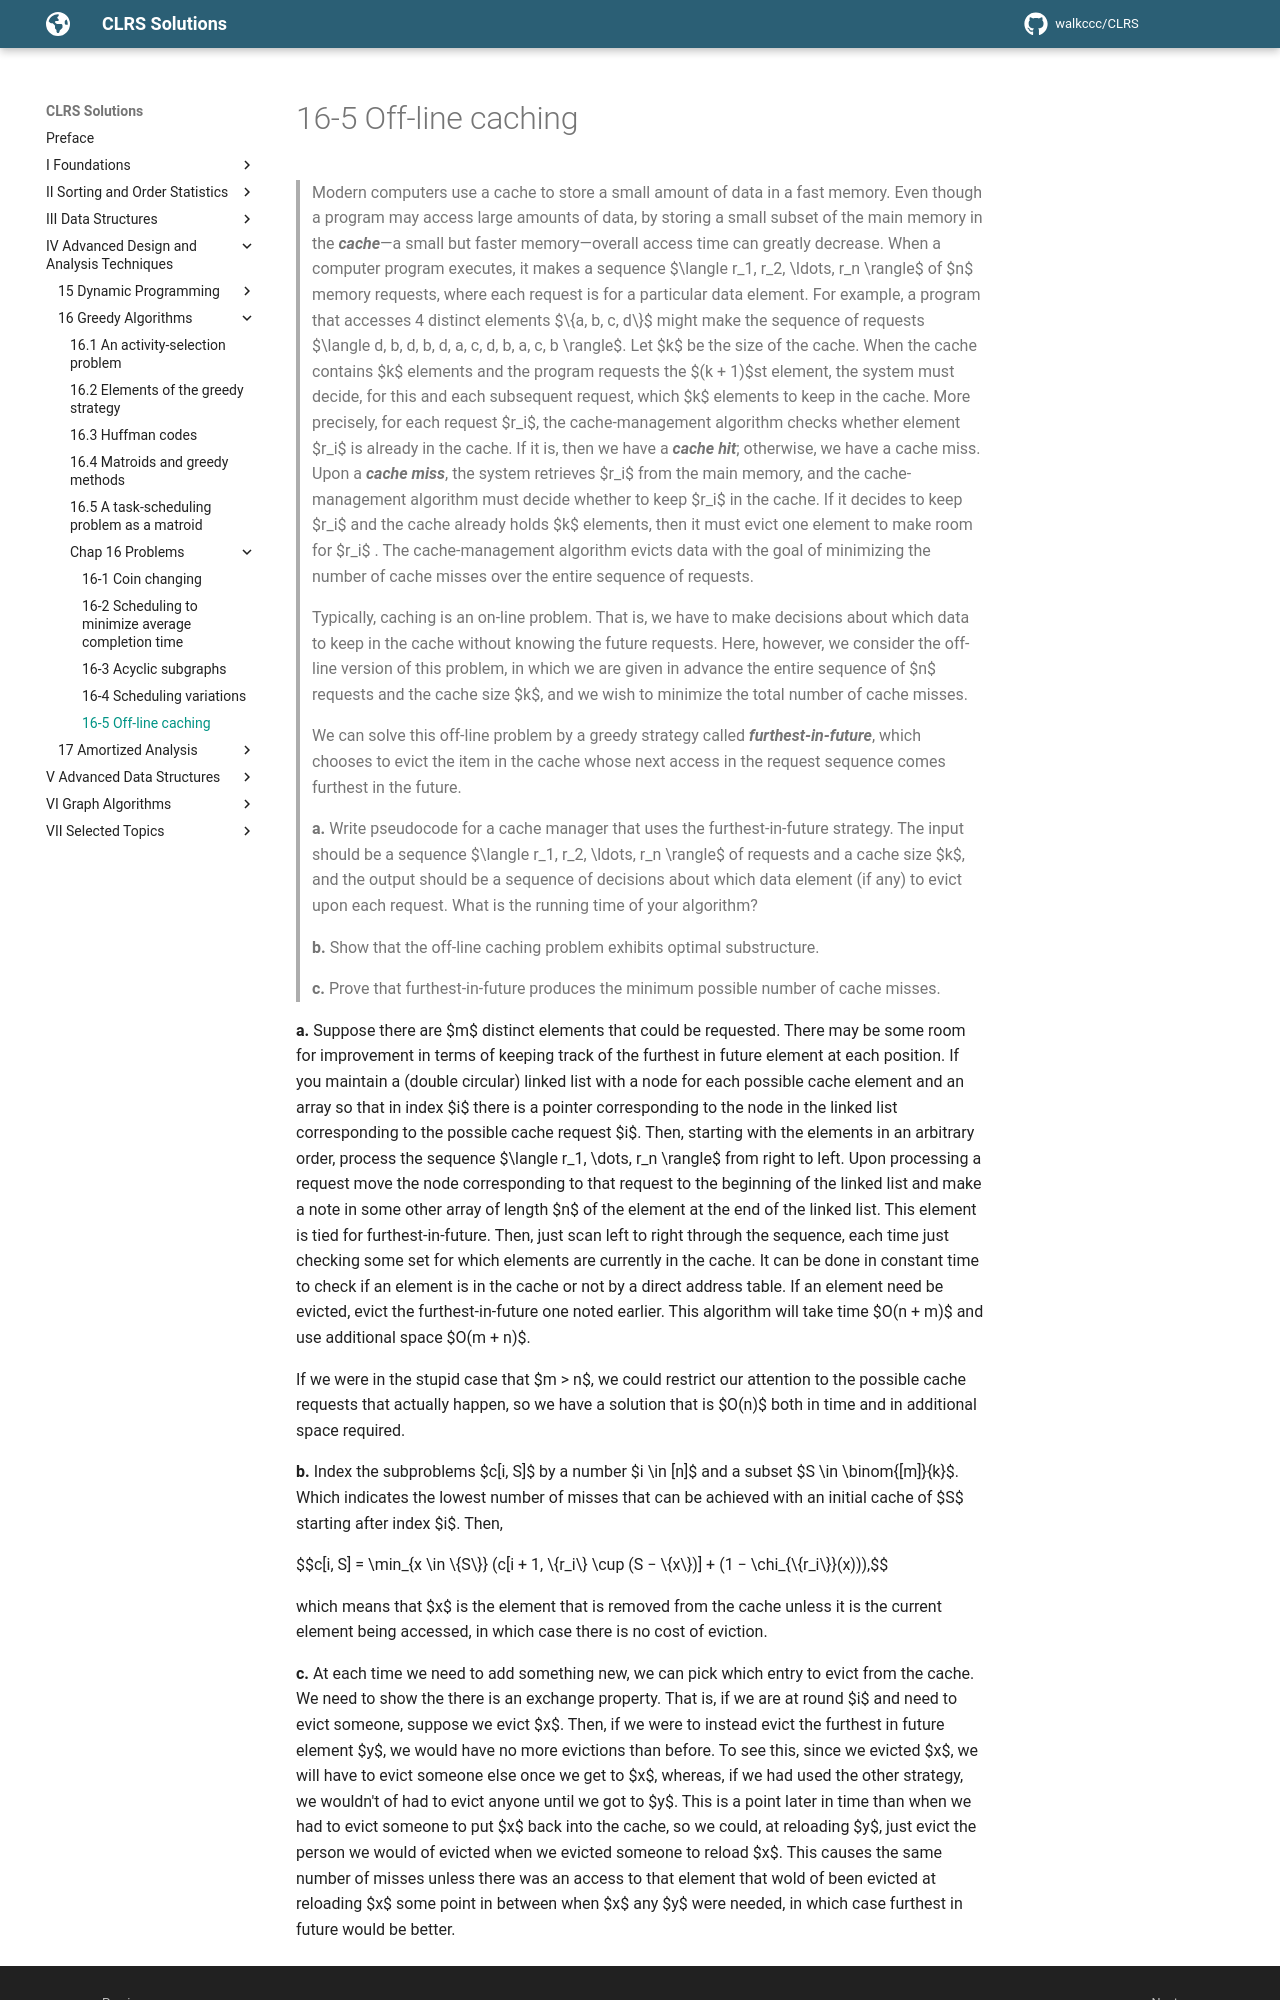

repository: walkccc/CLRS · page: Chap16/Problems/16-5/index.html · generator: mkdocs

> Modern computers use a cache to store a small amount of data in a fast memory. Even though a program may access large amounts of data, by storing a small subset of the main memory in the **_cache_**—a small but faster memory—overall access time can greatly decrease. When a computer program executes, it makes a sequence $\langle r_1, r_2, \ldots, r_n \rangle$ of $n$ memory requests, where each request is for a particular data element. For example, a program that accesses 4 distinct elements $\\{a, b, c, d\\}$ might make the sequence of requests $\langle d, b, d, b, d, a, c, d, b, a, c, b \rangle$. Let $k$ be the size of the cache. When the cache contains $k$ elements and the program requests the $(k + 1)$st element, the system must decide, for this and each subsequent request, which $k$ elements to keep in the cache. More precisely, for each request $r_i$, the cache-management algorithm checks whether element $r_i$ is already in the cache. If it is, then we have a **_cache hit_**; otherwise, we have a cache miss. Upon a **_cache miss_**, the system retrieves $r_i$ from the main memory, and the cache-management algorithm must decide whether to keep $r_i$ in the cache. If it decides to keep $r_i$ and the cache already holds $k$ elements, then it must evict one element to make room for $r_i$ . The cache-management algorithm evicts data with the goal of minimizing the number of cache misses over the entire sequence of requests.
>
> Typically, caching is an on-line problem. That is, we have to make decisions about which data to keep in the cache without knowing the future requests. Here, however, we consider the off-line version of this problem, in which we are given in advance the entire sequence of $n$ requests and the cache size $k$, and we wish to minimize the total number of cache misses.
>
> We can solve this off-line problem by a greedy strategy called **_furthest-in-future_**, which chooses to evict the item in the cache whose next access in the request sequence comes furthest in the future.
>
> **a.** Write pseudocode for a cache manager that uses the furthest-in-future strategy. The input should be a sequence $\langle r_1, r_2, \ldots, r_n \rangle$ of requests and a cache size $k$, and the output should be a sequence of decisions about which data element (if any) to evict upon each request. What is the running time of your algorithm?
>
> **b.** Show that the off-line caching problem exhibits optimal substructure.
>
> **c.** Prove that furthest-in-future produces the minimum possible number of cache misses.

**a.** Suppose there are $m$ distinct elements that could be requested. There may be some room for improvement in terms of keeping track of the furthest in future element at each position. If you maintain a (double circular) linked list with a node for each possible cache element and an array so that in index $i$ there is a pointer corresponding to the node in the linked list corresponding to the possible cache request $i$. Then, starting with the elements in an arbitrary order, process the sequence $\langle r_1, \dots, r_n \rangle$ from right to left. Upon processing a request move the node corresponding to that request to the beginning of the linked list and make a note in some other array of length $n$ of the element at the end of the linked list. This element is tied for furthest-in-future. Then, just scan left to right through the sequence, each time just checking some set for which elements are currently in the cache. It can be done in constant time to check if an element is in the cache or not by a direct address table. If an element need be evicted, evict the furthest-in-future one noted earlier. This algorithm will take time $O(n + m)$ and use additional space $O(m + n)$.

If we were in the stupid case that $m > n$, we could restrict our attention to the possible cache requests that actually happen, so we have a solution that is $O(n)$ both in time and in additional space required.

**b.** Index the subproblems $c[i, S]$ by a number $i \in [n]$ and a subset $S \in \binom{[m]}{k}$. Which indicates the lowest number of misses that can be achieved with an initial cache of $S$ starting after index $i$. Then,

$$c[i, S] = \min_{x \in \\{S\\}} (c[i + 1, \\{r_i\\} \cup (S − \\{x\\})] + (1 − \chi_{\\{r_i\\}}(x))),$$

which means that $x$ is the element that is removed from the cache unless it is the current element being accessed, in which case there is no cost of eviction.
